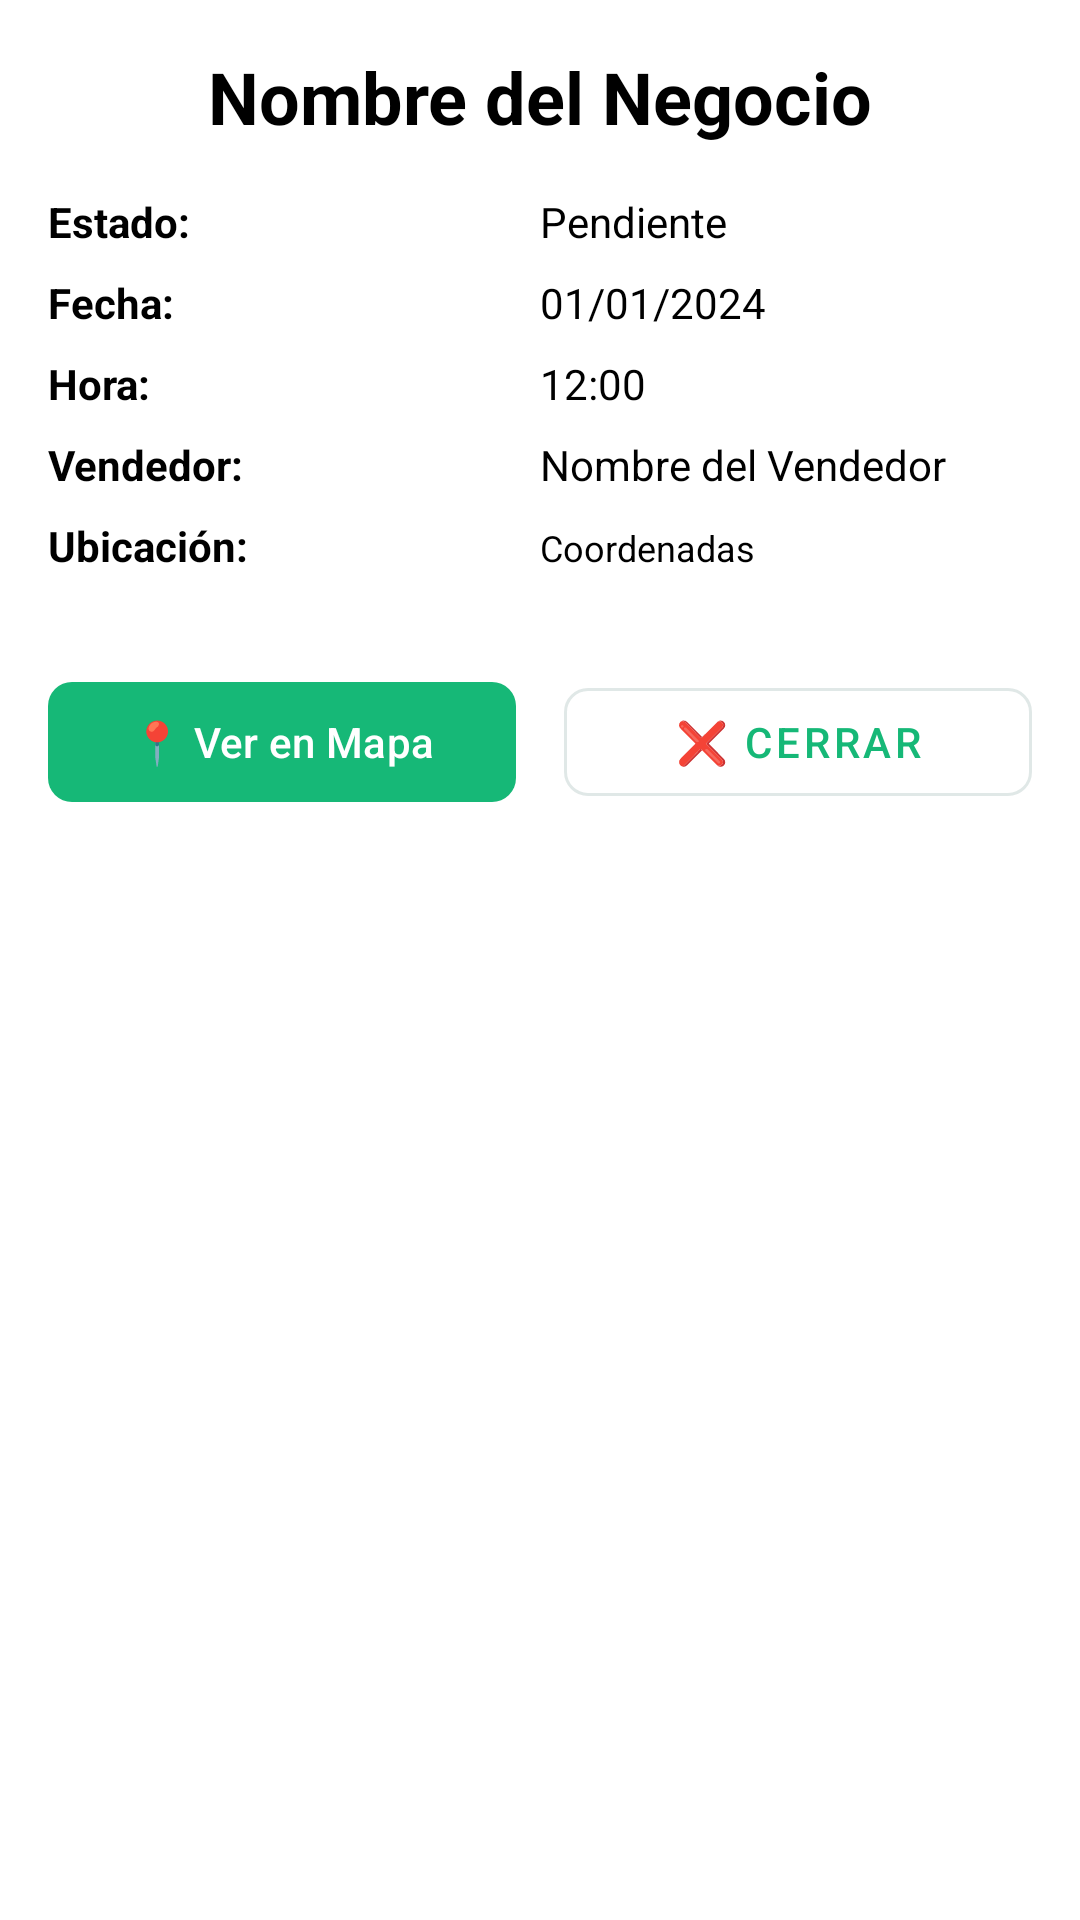

Reconstruct the res/layout file that produces this screen, plus the resources it refers to.
<!-- AndroidManifest.xml: application theme Theme.PromotoresAvivaTuNegocio -->
<!-- res/layout/dialog_visit_details.xml -->
<?xml version="1.0" encoding="utf-8"?>
<ScrollView xmlns:android="http://schemas.android.com/apk/res/android"
    xmlns:app="http://schemas.android.com/apk/res-auto"
    android:layout_width="match_parent"
    android:layout_height="wrap_content"
    android:background="@android:color/white"
    android:padding="16dp">

    <LinearLayout
        android:layout_width="match_parent"
        android:layout_height="wrap_content"
        android:orientation="vertical">

        
        <TextView
            android:id="@+id/businessNameText"
            android:layout_width="match_parent"
            android:layout_height="wrap_content"
            android:text="Nombre del Negocio"
            android:textSize="24sp"
            android:textStyle="bold"
            android:textColor="@android:color/black"
            android:layout_marginBottom="16dp"
            android:gravity="center" />

        
        <LinearLayout
            android:layout_width="match_parent"
            android:layout_height="wrap_content"
            android:orientation="horizontal"
            android:layout_marginBottom="8dp">

            <TextView
                android:layout_width="0dp"
                android:layout_height="wrap_content"
                android:layout_weight="1"
                android:text="Estado:"
                android:textStyle="bold"
                android:textColor="@android:color/black" />

            <TextView
                android:id="@+id/statusText"
                android:layout_width="0dp"
                android:layout_height="wrap_content"
                android:layout_weight="1"
                android:text="Pendiente"
                android:textColor="@android:color/black" />
        </LinearLayout>

        
        <LinearLayout
            android:layout_width="match_parent"
            android:layout_height="wrap_content"
            android:orientation="horizontal"
            android:layout_marginBottom="8dp">

            <TextView
                android:layout_width="0dp"
                android:layout_height="wrap_content"
                android:layout_weight="1"
                android:text="Fecha:"
                android:textStyle="bold"
                android:textColor="@android:color/black" />

            <TextView
                android:id="@+id/dateText"
                android:layout_width="0dp"
                android:layout_height="wrap_content"
                android:layout_weight="1"
                android:text="01/01/2024"
                android:textColor="@android:color/black" />
        </LinearLayout>

        
        <LinearLayout
            android:layout_width="match_parent"
            android:layout_height="wrap_content"
            android:orientation="horizontal"
            android:layout_marginBottom="8dp">

            <TextView
                android:layout_width="0dp"
                android:layout_height="wrap_content"
                android:layout_weight="1"
                android:text="Hora:"
                android:textStyle="bold"
                android:textColor="@android:color/black" />

            <TextView
                android:id="@+id/timeText"
                android:layout_width="0dp"
                android:layout_height="wrap_content"
                android:layout_weight="1"
                android:text="12:00"
                android:textColor="@android:color/black" />
        </LinearLayout>

        
        <LinearLayout
            android:layout_width="match_parent"
            android:layout_height="wrap_content"
            android:orientation="horizontal"
            android:layout_marginBottom="8dp">

            <TextView
                android:layout_width="0dp"
                android:layout_height="wrap_content"
                android:layout_weight="1"
                android:text="Vendedor:"
                android:textStyle="bold"
                android:textColor="@android:color/black" />

            <TextView
                android:id="@+id/sellerText"
                android:layout_width="0dp"
                android:layout_height="wrap_content"
                android:layout_weight="1"
                android:text="Nombre del Vendedor"
                android:textColor="@android:color/black" />
        </LinearLayout>

        
        <LinearLayout
            android:layout_width="match_parent"
            android:layout_height="wrap_content"
            android:orientation="horizontal"
            android:layout_marginBottom="16dp">

            <TextView
                android:layout_width="0dp"
                android:layout_height="wrap_content"
                android:layout_weight="1"
                android:text="Ubicación:"
                android:textStyle="bold"
                android:textColor="@android:color/black" />

            <TextView
                android:id="@+id/addressText"
                android:layout_width="0dp"
                android:layout_height="wrap_content"
                android:layout_weight="1"
                android:text="Coordenadas"
                android:textColor="@android:color/black"
                android:textSize="12sp" />
        </LinearLayout>

        
        <androidx.cardview.widget.CardView
            android:id="@+id/commentsCard"
            android:layout_width="match_parent"
            android:layout_height="wrap_content"
            android:layout_marginBottom="16dp"
            app:cardCornerRadius="8dp"
            app:cardElevation="4dp"
            android:visibility="gone">

            <LinearLayout
                android:layout_width="match_parent"
                android:layout_height="wrap_content"
                android:orientation="vertical"
                android:padding="12dp">

                <TextView
                    android:layout_width="match_parent"
                    android:layout_height="wrap_content"
                    android:text="💬 Comentarios"
                    android:textStyle="bold"
                    android:textSize="16sp"
                    android:textColor="@android:color/black"
                    android:layout_marginBottom="8dp" />

                <TextView
                    android:id="@+id/commentsText"
                    android:layout_width="match_parent"
                    android:layout_height="wrap_content"
                    android:text="Comentarios de la visita"
                    android:textColor="@android:color/black" />
            </LinearLayout>
        </androidx.cardview.widget.CardView>

        
        <androidx.cardview.widget.CardView
            android:id="@+id/photosCard"
            android:layout_width="match_parent"
            android:layout_height="wrap_content"
            android:layout_marginBottom="16dp"
            app:cardCornerRadius="8dp"
            app:cardElevation="4dp"
            android:visibility="gone">

            <LinearLayout
                android:layout_width="match_parent"
                android:layout_height="wrap_content"
                android:orientation="vertical"
                android:padding="12dp">

                <TextView
                    android:layout_width="match_parent"
                    android:layout_height="wrap_content"
                    android:text="📸 Foto de la visita"
                    android:textStyle="bold"
                    android:textSize="16sp"
                    android:textColor="@android:color/black"
                    android:layout_marginBottom="8dp" />

                
                <ImageView
                    android:id="@+id/photoImageView"
                    android:layout_width="match_parent"
                    android:layout_height="200dp"
                    android:scaleType="centerCrop"
                    android:background="@android:color/darker_gray"
                    android:contentDescription="Foto de la visita"
                    android:layout_marginTop="8dp" />
            </LinearLayout>
        </androidx.cardview.widget.CardView>

        
        <LinearLayout
            android:layout_width="match_parent"
            android:layout_height="wrap_content"
            android:orientation="horizontal"
            android:layout_marginTop="16dp">

            <com.google.android.material.button.MaterialButton
                android:id="@+id/btnViewOnMap"
                android:layout_width="0dp"
                android:layout_height="wrap_content"
                android:layout_weight="1"
                android:text="📍 Ver en Mapa"
                android:layout_marginEnd="8dp"
                app:cornerRadius="8dp" />

            <com.google.android.material.button.MaterialButton
                android:id="@+id/btnClose"
                android:layout_width="0dp"
                android:layout_height="wrap_content"
                android:layout_weight="1"
                android:text="❌ Cerrar"
                android:layout_marginStart="8dp"
                app:cornerRadius="8dp"
                style="@style/Widget.MaterialComponents.Button.OutlinedButton" />
        </LinearLayout>

    </LinearLayout>
</ScrollView>
<!-- resources referenced by this layout -->
<resources>
  <style name="Theme.PromotoresAvivaTuNegocio" parent="Theme.Material3.DayNight">
          
          <item name="colorPrimary">@color/primary</item>
          <item name="colorPrimaryVariant">@color/primary_dark</item>
          <item name="colorOnPrimary">@color/white</item>
  
          
          <item name="colorSecondary">@color/accent</item>
          <item name="colorSecondaryVariant">@color/accent</item>
          <item name="colorOnSecondary">@color/white</item>
  
          
          <item name="android:statusBarColor">@color/primary_dark</item>
  
          
          <item name="android:colorBackground">@color/white</item>
          <item name="colorSurface">@color/white</item>
          <item name="colorOnSurface">@color/primary_text</item>
  
          
          <item name="colorPrimaryContainer">@color/primary_light</item>
          <item name="colorOnPrimaryContainer">@color/primary_text</item>
          <item name="colorSecondaryContainer">@color/light_green_background</item>
          <item name="colorOnSecondaryContainer">@color/primary_text</item>
  
          
          <item name="materialButtonOutlinedStyle">@style/Widget.App.Button.OutlinedButton</item>
          <item name="materialButtonStyle">@style/Widget.App.Button</item>
      </style>
  <color name="primary">#16b877</color>
  <color name="primary_dark">#074739</color>
  <color name="white">#FFFFFF</color>
  <color name="accent">#16b877</color>
  <color name="primary_text">#074739</color>
  <color name="primary_light">#b0f5cd</color>
  <color name="light_green_background">#b0f5cd</color>
  <style name="Widget.App.Button.OutlinedButton" parent="Widget.Material3.Button.OutlinedButton">
          <item name="strokeColor">@color/primary</item>
          <item name="android:textColor">@color/primary</item>
      </style>
  <style name="Widget.App.Button" parent="Widget.Material3.Button">
          <item name="backgroundTint">@color/primary</item>
          <item name="android:textColor">@color/white</item>
      </style>
</resources>
